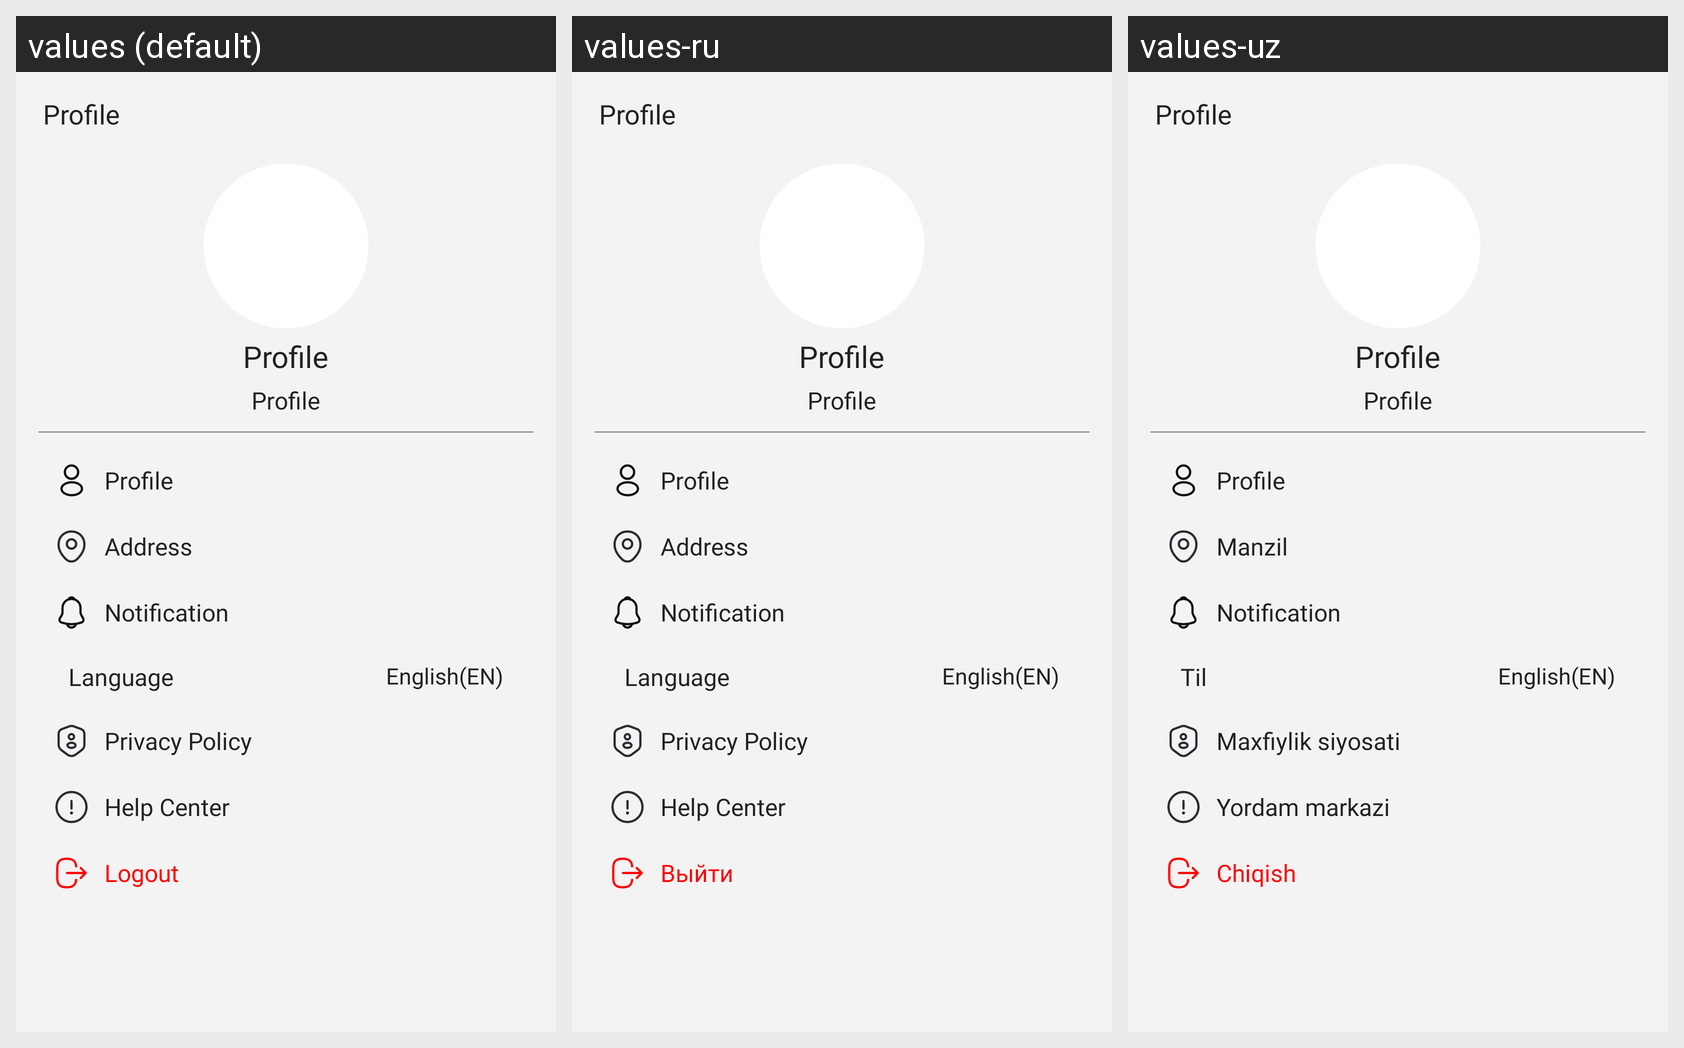

The same Android screen rendered under several of its app's locales, left to right. List the strings drawn on it with the default value and each locale's translation.
Android screen res/layout/fragment_profile.xml rendered under 3 locales, left to right: values (default), values-ru, values-uz. Device: Nexus 5 (rendered at 1080×1920; each locale shown at half size, 540×960, under a caption strip naming it); theme Theme.VodiyPolymer.
Strings drawn on this screen, with the default value and each locale's value (text and hints the layout hard-codes, and strings that could not be matched under every locale, appear in the picture but are not listed):

profile
  values: Profile
  values-ru: Profile
  values-uz: Profile

address
  values: Address
  values-ru: Address
  values-uz: Manzil

notification
  values: Notification
  values-ru: Notification
  values-uz: Notification

language
  values: Language
  values-ru: Language
  values-uz: Til

privacy_policy
  values: Privacy Policy
  values-ru: Privacy Policy
  values-uz: Maxfiylik siyosati

help_center
  values: Help Center
  values-ru: Help Center
  values-uz: Yordam markazi

logout
  values: Logout
  values-ru: Выйти
  values-uz: Chiqish
